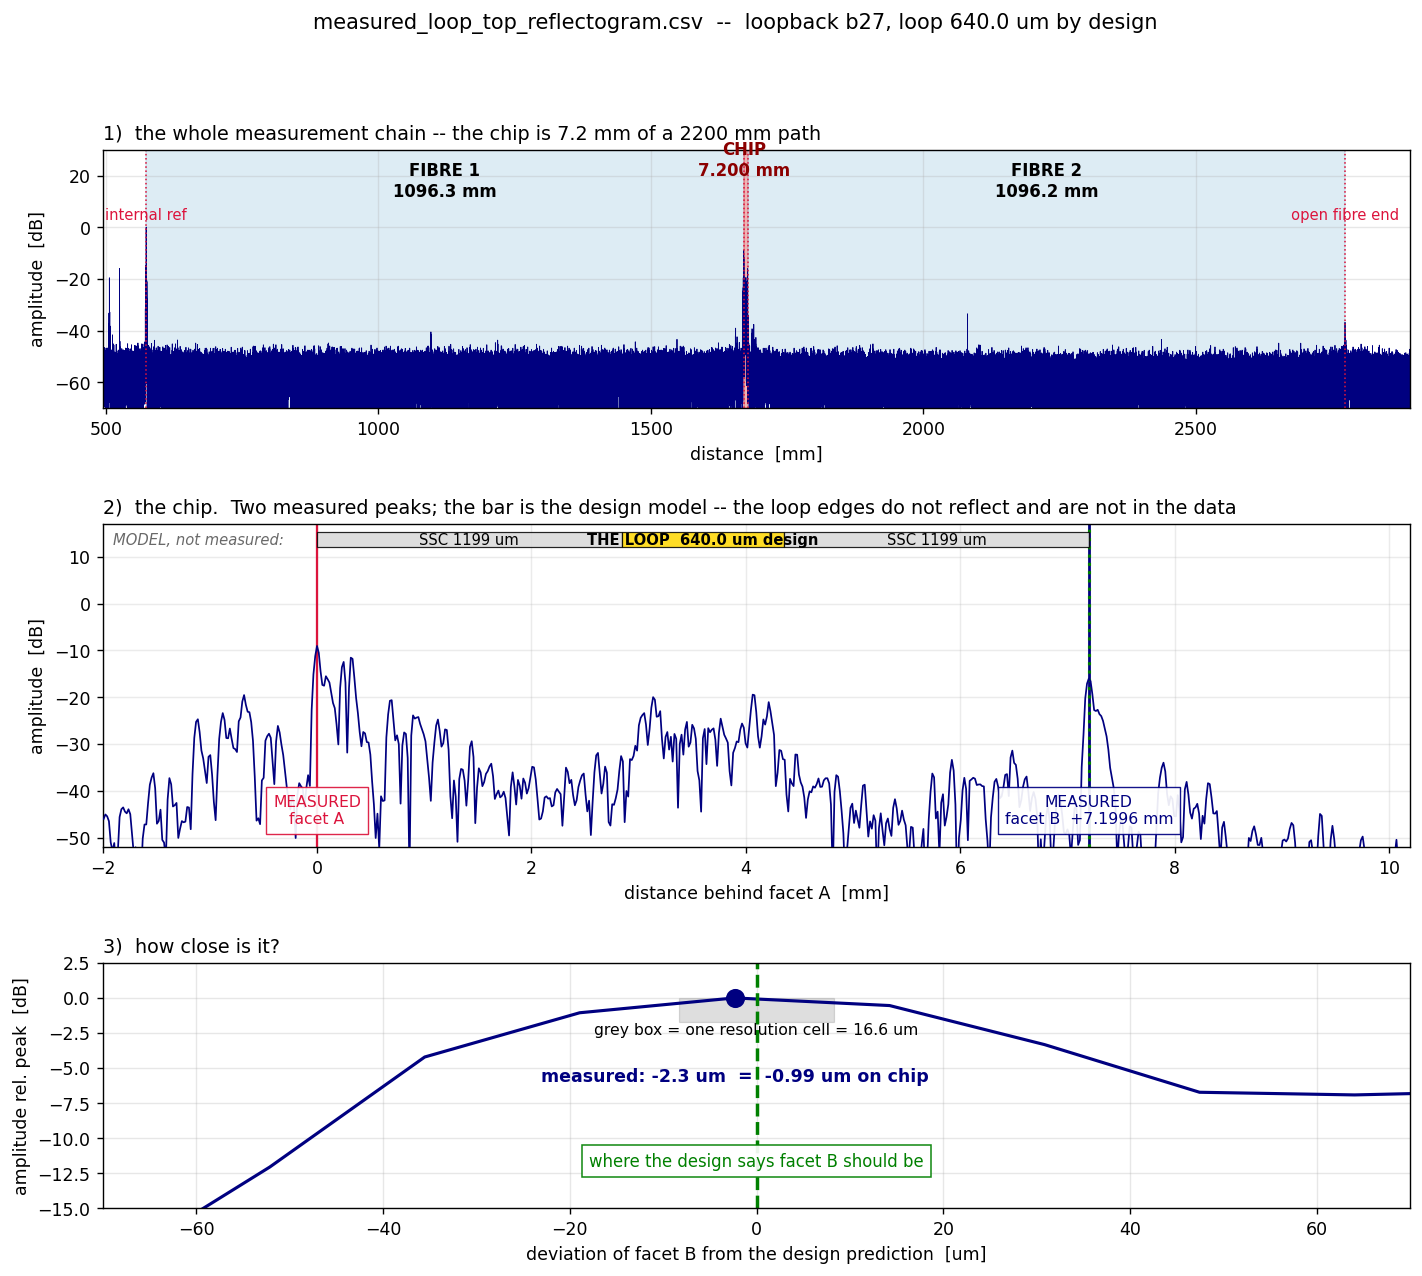

Values plotted in this chart, from the file beside it:
channel, facet_A_mm, facet_B_mm, pigtail_mm, chip_dz_mm, chip_dz_expected_mm, error_um, error_cells, loop_measured_um, loop_design_um, implied_n_g
b27, 1670, 1677, 1096, 7.2, 7.202, -2.3, -0.14, 639.1, 640.0, 3.478
